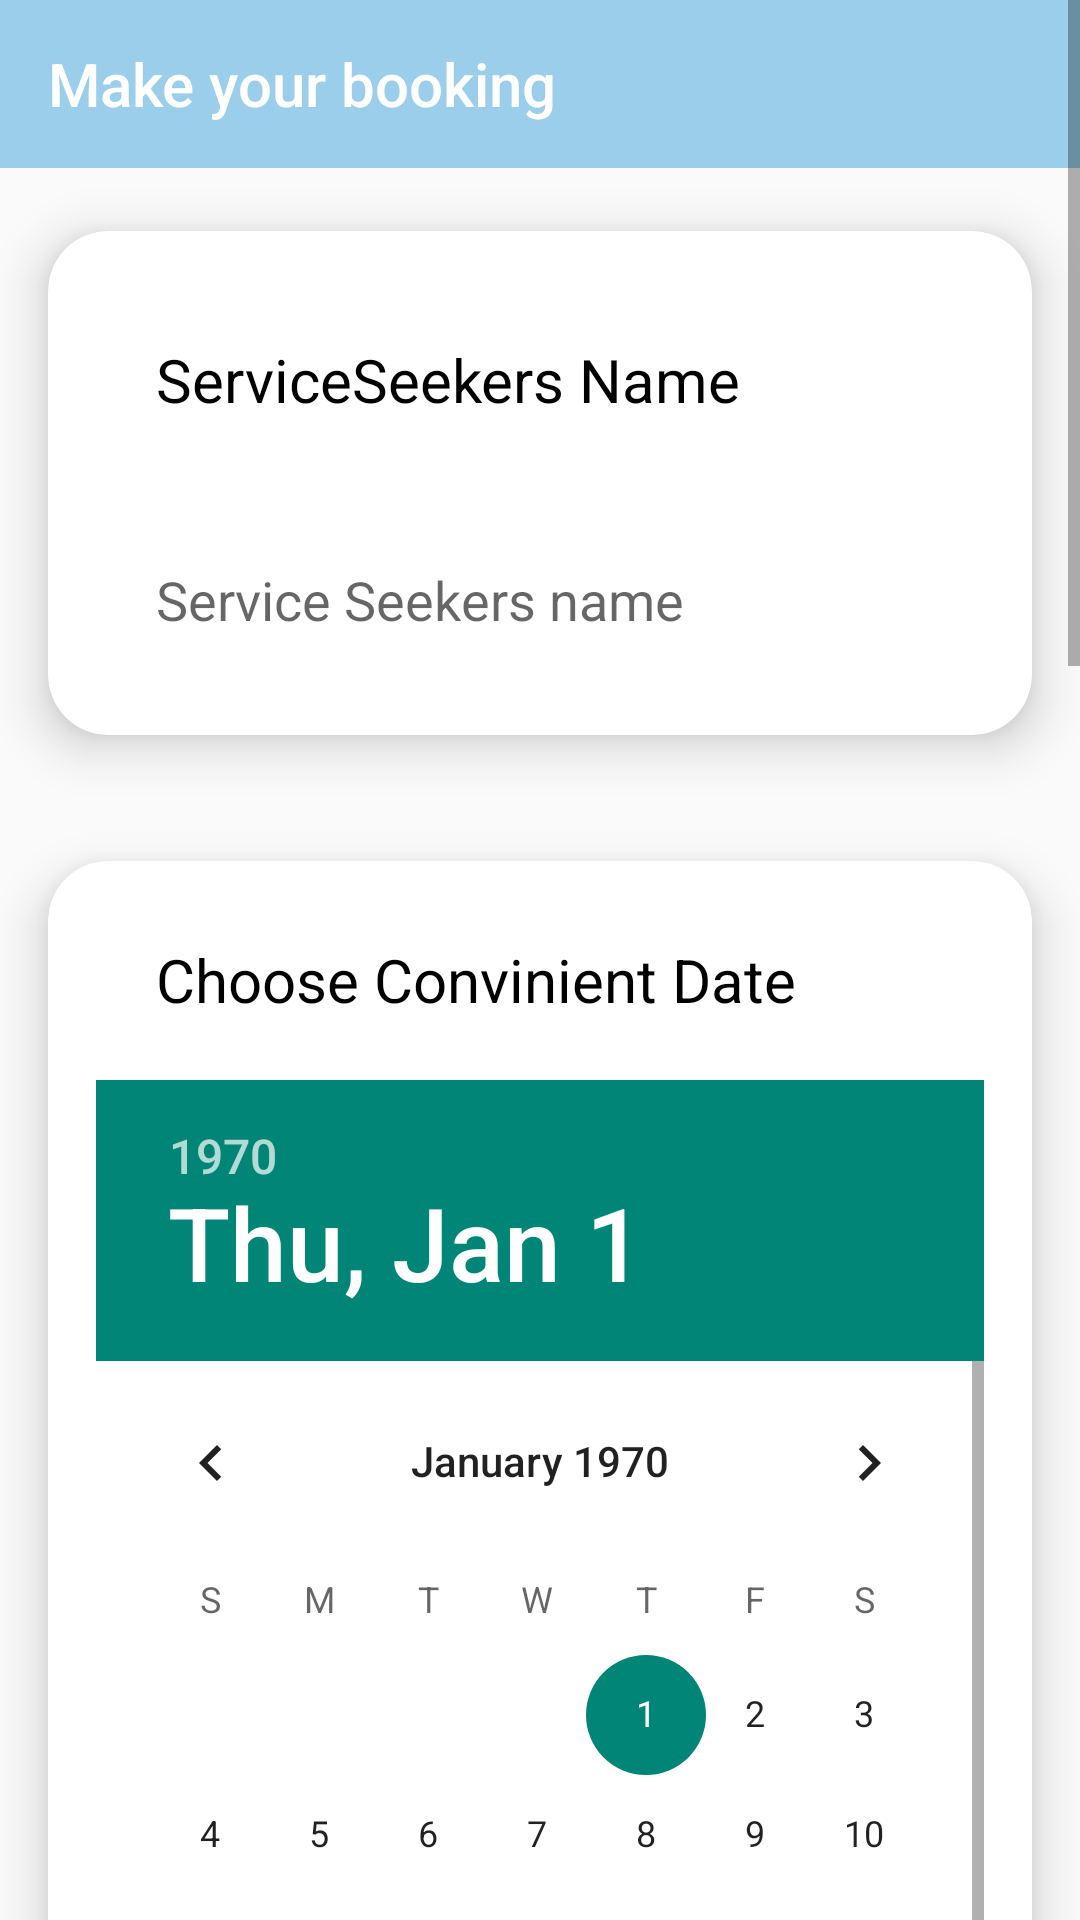

Write the Android layout XML for this screen, with the resource values it uses.
<!-- AndroidManifest.xml: application theme Theme.AppCompat.Light.NoActionBar -->
<!-- res/layout/activity_send_booking.xml -->
<?xml version="1.0" encoding="utf-8"?>
<ScrollView
    xmlns:android="http://schemas.android.com/apk/res/android"
    xmlns:app="http://schemas.android.com/apk/res-auto"
    xmlns:tools="http://schemas.android.com/tools"
    android:layout_width="match_parent"
    android:layout_height="match_parent"
    tools:context=".Send_Booking">

    <RelativeLayout
        android:layout_width="match_parent"
        android:layout_height="wrap_content">

        
        <androidx.appcompat.widget.Toolbar
            android:id="@+id/back"
            android:layout_width="match_parent"
            android:layout_height="wrap_content"
            android:background="@color/cyan"
            app:title="Make your booking"
            app:titleTextColor="@color/white"
            android:textAlignment="center"
            android:gravity="center"
            app:navigationIcon="@drawable/baseline_arrow_back_24" />

        
        <androidx.cardview.widget.CardView
            android:id="@+id/home"
            android:layout_width="match_parent"
            android:layout_height="210dp"
            app:cardCornerRadius="20dp"
            app:cardElevation="10dp"
            android:layout_below="@id/back"
            app:cardUseCompatPadding="true">

            <LinearLayout
                android:layout_width="match_parent"
                android:layout_height="wrap_content"
                android:orientation="vertical"
                android:layout_marginTop="10dp"
                android:padding="16dp">

                <TextView
                    android:layout_width="match_parent"
                    android:layout_height="wrap_content"
                    android:text="ServiceSeekers Name"
                    android:layout_marginRight="20dp"
                    android:layout_marginLeft="20dp"
                    android:layout_marginTop="10dp"
                    android:textColor="@color/black"
                    android:textSize="20dp" />

                
                <EditText
                    android:layout_width="match_parent"
                    android:layout_height="100dp"
                    android:layout_marginRight="20dp"
                    android:layout_marginLeft="20dp"
                    android:layout_marginTop="10dp"
                    android:id="@+id/nameText"
                    android:elevation="4dp"
                    android:hint="Service Seekers name"
                    style="@style/NoUnderlineEditTextStyle"
                    android:textColor="@color/black"
                    android:background="@android:color/transparent"
                    android:clickable="true" />
            </LinearLayout>
        </androidx.cardview.widget.CardView>

        
        <androidx.cardview.widget.CardView
            android:layout_width="match_parent"
            android:layout_height="300dp"
            app:cardCornerRadius="20dp"
            app:cardElevation="10dp"
            app:cardUseCompatPadding="true"
            android:id="@+id/home1"
            android:layout_below="@id/time"
            android:layout_marginTop="20dp">

            <LinearLayout
                android:layout_width="match_parent"
                android:layout_height="wrap_content"
                android:gravity="center"
                android:orientation="vertical">

                <TextView
                    android:layout_width="match_parent"
                    android:layout_height="wrap_content"
                    android:text="Location"
                    android:layout_marginRight="20dp"
                    android:layout_marginLeft="20dp"
                    android:layout_marginTop="10dp"
                    android:textColor="@color/black"
                    android:textSize="20dp" />

                
                <EditText
                    android:layout_width="match_parent"
                    android:layout_height="100dp"
                    android:layout_marginRight="20dp"
                    android:layout_marginLeft="20dp"
                    android:layout_marginTop="10dp"
                    android:id="@+id/location"
                    android:elevation="4dp"
                    android:hint="Selected Location"
                    style="@style/NoUnderlineEditTextStyle"
                    android:textColor="@color/black"
                    android:background="@android:color/transparent"
                    android:editable="false"
                    android:clickable="true" />

                
                <Button
                    android:id="@+id/pickLocationButton"
                    android:layout_width="120dp"
                    android:layout_height="match_parent"
                    android:layout_marginTop="30dp"
                    android:background="@drawable/button"
                    android:text="Pick Location"
                    android:textStyle="bold"
                    android:textColor="@color/white"
                    android:elevation="4dp" />
            </LinearLayout>
        </androidx.cardview.widget.CardView>

        
        <androidx.cardview.widget.CardView
            android:id="@+id/date"
            android:layout_width="match_parent"
            android:layout_height="560dp"
            app:cardCornerRadius="20dp"
            app:cardElevation="10dp"
            android:layout_below="@id/home"
            app:cardUseCompatPadding="true">

            <LinearLayout
                android:layout_width="match_parent"
                android:layout_height="wrap_content"
                android:orientation="vertical"
                android:layout_marginTop="10dp"
                android:padding="16dp">

                <TextView
                    android:layout_width="match_parent"
                    android:layout_height="wrap_content"
                    android:text="Choose Convinient Date "
                    android:layout_marginRight="20dp"
                    android:layout_marginLeft="20dp"
                    android:paddingBottom="20dp"
                    android:textColor="@color/black"
                    android:textSize="20dp" />

                
                <DatePicker
                    android:id="@+id/datePicker"
                    android:layout_width="match_parent"
                    android:layout_height="wrap_content"
                    android:layout_gravity="center"
                    android:outlineAmbientShadowColor="@color/cyan"
                    android:datePickerMode="calendar" />
            </LinearLayout>
        </androidx.cardview.widget.CardView>

        
        <androidx.cardview.widget.CardView
            android:id="@+id/time"
            android:layout_width="match_parent"
            android:layout_height="wrap_content"
            app:cardCornerRadius="20dp"
            app:cardElevation="10dp"
            android:layout_below="@id/date"
            app:cardUseCompatPadding="true">

            <LinearLayout
                android:layout_width="match_parent"
                android:layout_height="wrap_content"
                android:orientation="vertical"
                android:layout_marginTop="10dp"
                android:padding="16dp">
                <TextView
                    android:layout_width="match_parent"
                    android:layout_height="wrap_content"
                    android:text="Choose Convinient Time "
                    android:layout_marginRight="20dp"
                    android:layout_marginLeft="20dp"
                    android:paddingBottom="20dp"

                    android:textColor="@color/black"
                    android:textSize="20dp" />

                <TimePicker
                    android:id="@+id/timePicker"
                    android:layout_width="match_parent"
                    android:layout_height="wrap_content"
                    android:layout_gravity="center"
                    android:timePickerMode="clock" />
            </LinearLayout>
        </androidx.cardview.widget.CardView>

        
        <androidx.cardview.widget.CardView
            android:layout_width="match_parent"
            android:layout_height="180dp"
            app:cardCornerRadius="20dp"
            app:cardElevation="10dp"
            android:id="@+id/bt"
            android:layout_below="@+id/home1"
            android:layout_columnWeight="1">

            <LinearLayout
                android:layout_width="wrap_content"
                android:layout_height="wrap_content"
                android:layout_gravity="center_vertical|center_horizontal"
                android:gravity="center"
                android:orientation="vertical">

                <androidx.appcompat.widget.AppCompatButton
                    android:id="@+id/bookbtn"
                    android:layout_width="220dp"
                    android:layout_height="wrap_content"
                    android:text="Book"
                    android:textAllCaps="false"
                    android:background="@drawable/button"
                    android:textColor="@color/white"
                    android:layout_marginBottom="10dp"
                    android:textStyle="bold"
                    android:textSize="20dp" />
            </LinearLayout>
        </androidx.cardview.widget.CardView>
    </RelativeLayout>
</ScrollView>
<!-- resources referenced by this layout -->
<resources>
  <color name="black">#FF000000</color>
  <color name="cyan">#9ACEEB</color>
  <color name="white">#FFFFFFFF</color>
  <!-- drawable button (drawable) -->
  <?xml version="1.0" encoding="utf-8"?>
  <shape xmlns:android="http://schemas.android.com/apk/res/android"
      android:shape="rectangle">
      <solid android:color="@color/cyan"/>
      <corners android:radius="10dp"/>
      <size android:height="10dp"/>
      <size android:width="40dp"/>
  
  </shape>
  <style name="NoUnderlineEditTextStyle" parent="Widget.AppCompat.EditText">
      <item name="android:background">@android:color/transparent</item>
  
  </style>
</resources>
